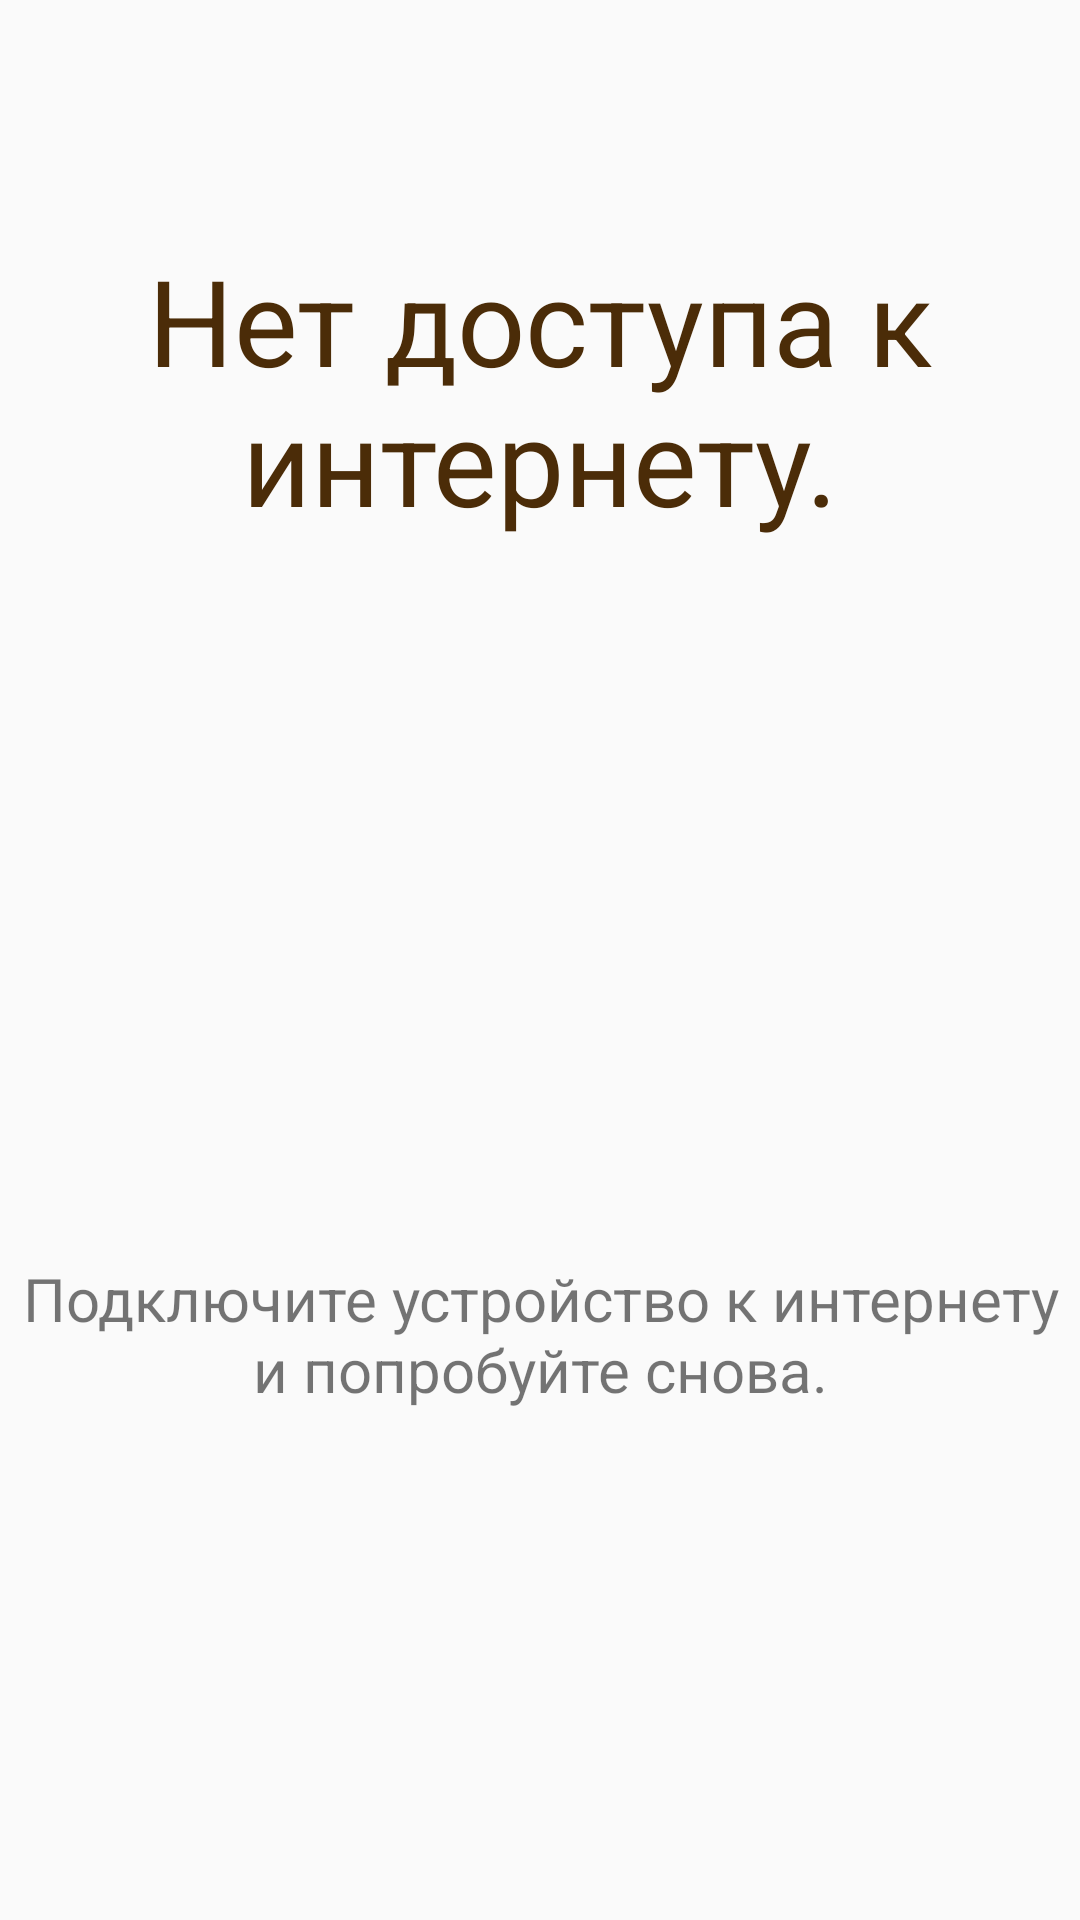

Produce the Android XML layout that renders to this screen, including the resource entries it uses.
<!-- AndroidManifest.xml: application theme AppTheme2 -->
<!-- res/layout/no_net_connection.xml -->
<?xml version="1.0" encoding="utf-8"?>
<RelativeLayout xmlns:android="http://schemas.android.com/apk/res/android"
    android:layout_width="match_parent"
    android:layout_height="match_parent">

    <TextView
        android:layout_width="wrap_content"
        android:layout_height="wrap_content"
        android:layout_centerHorizontal="true"
        android:layout_marginTop="80dp"
        android:gravity="center_horizontal"
        android:text="@string/connection_error"
        android:textColor="#4b2c08"
        android:id="@+id/tv"
        android:textSize="40sp" />
    <TextView
        android:layout_width="wrap_content"
        android:layout_height="wrap_content"
        android:layout_centerHorizontal="true"
        android:layout_marginTop="300dp"
        android:layout_above="@+id/imageViewRefresh"
        android:gravity="center_horizontal"
        android:text="@string/connection_subtitle"
        android:textSize="20sp" />

    <ImageView
        android:layout_width="100dp"
        android:layout_height="100dp"
        android:id="@+id/imageViewRefresh"
        android:layout_alignParentBottom="true"
        android:layout_centerHorizontal="true"
        android:layout_marginBottom="40dp"
        android:layout_marginTop="30dp"/>

</RelativeLayout>
<!-- resources referenced by this layout -->
<resources>
  <string name="connection_error">Нет доступа к интернету.</string>
  <string name="connection_subtitle">Подключите устройство к интернету и попробуйте снова.</string>
  <style name="AppTheme2" parent="Theme.AppCompat.Light.DarkActionBar">
          
          <item name="colorPrimary">@color/colorPrimary2</item>
          <item name="colorPrimaryDark">@color/colorPrimaryDark2</item>
          <item name="colorAccent">@color/colorPrimary2</item>
          <item name="windowActionBar">false</item>
          <item name="windowNoTitle">true</item>
      </style>
  <color name="colorPrimary2">#1976d2</color>
  <color name="colorPrimaryDark2">#0d47a1</color>
</resources>
